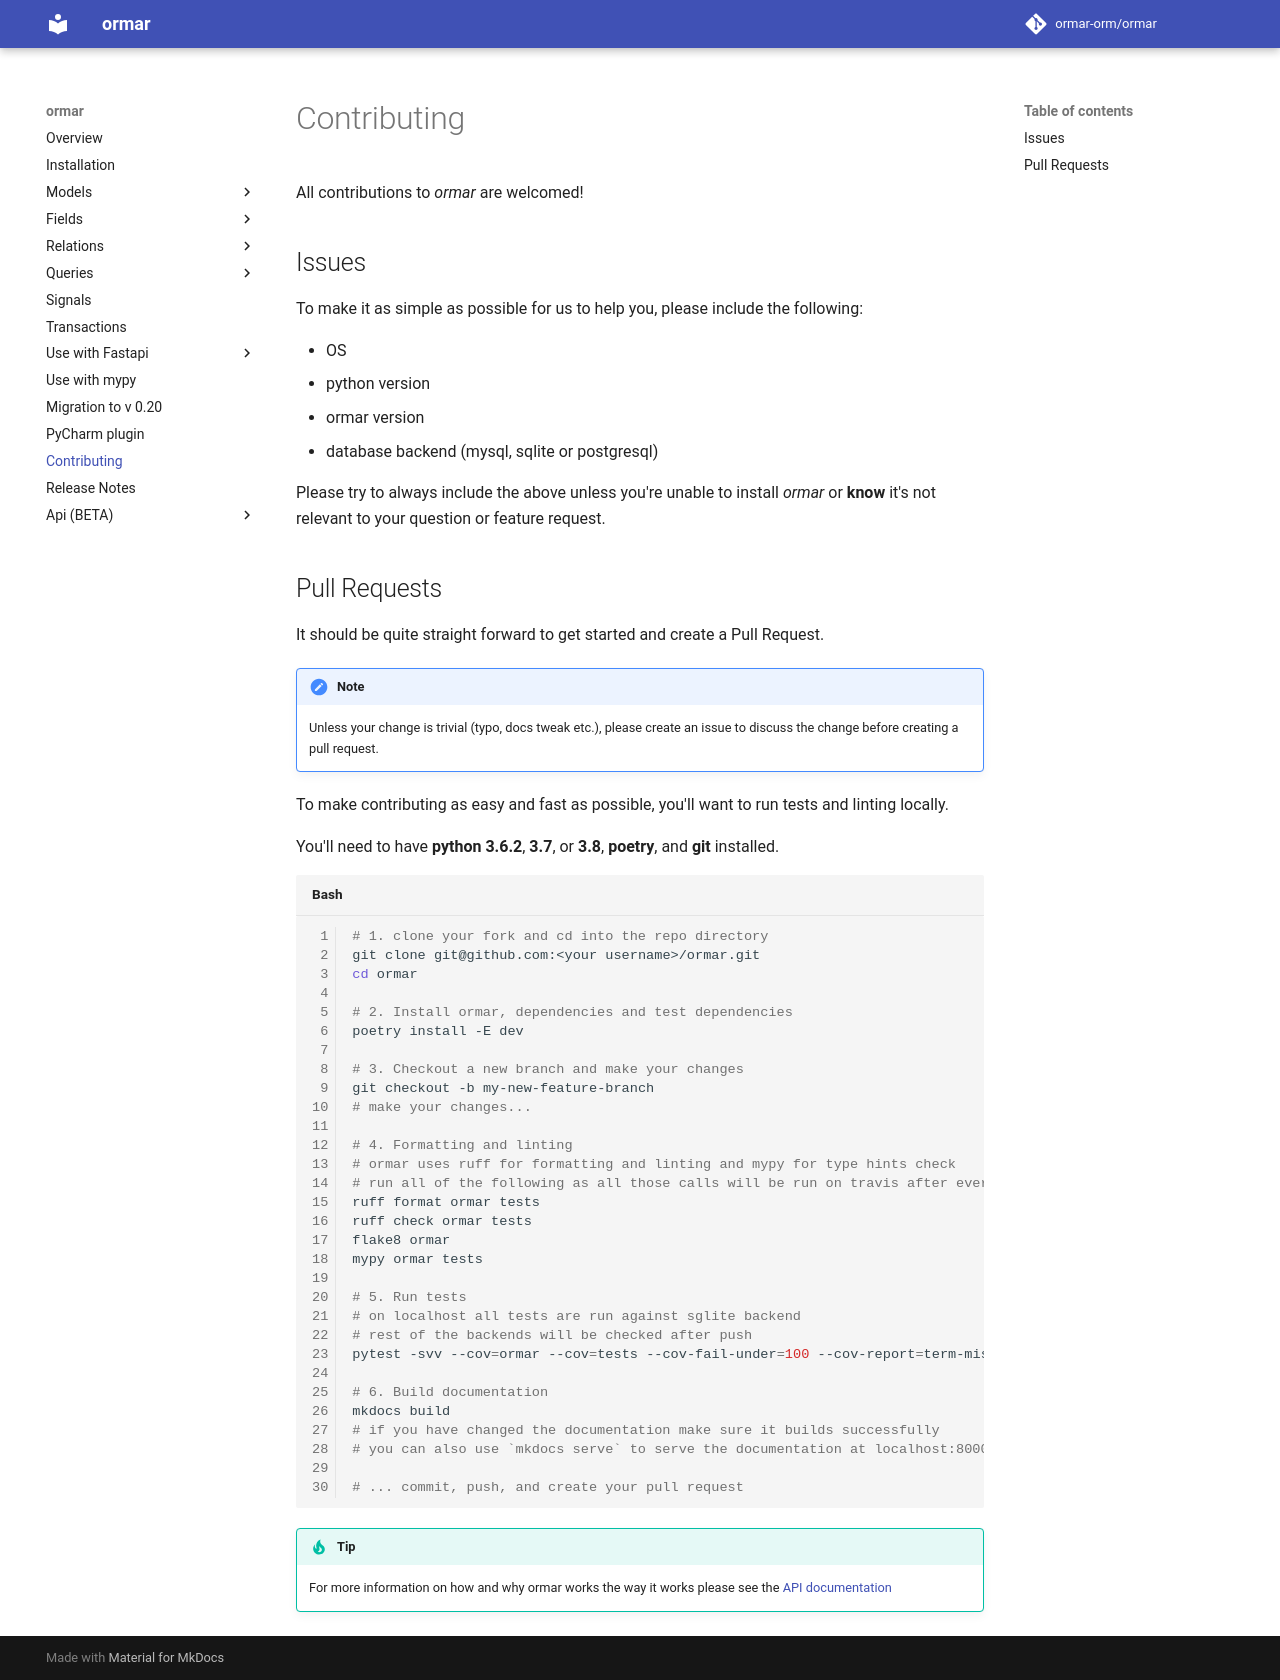

repository: ormar-orm/ormar · page: 0.27.0/contributing/index.html · generator: mkdocs

All contributions to *ormar* are welcomed!

## Issues

To make it as simple as possible for us to help you, please include the following:

*  OS 
*  python version
*  ormar version
*  database backend (mysql, sqlite or postgresql)

Please try to always include the above unless you're unable to install *ormar* or **know** it's not relevant
to your question or feature request.

## Pull Requests

It should be quite straight forward to get started and create a Pull Request.

!!! note
    Unless your change is trivial (typo, docs tweak etc.), please create an issue to discuss the change before
    creating a pull request.

To make contributing as easy and fast as possible, you'll want to run tests and linting locally. 

You'll need to have **python 3.11** or newer (up to **3.15**), **poetry**, and **git** installed.

```bash
# 1. clone your fork and cd into the repo directory
git clone git@github.com:<your username>/ormar.git
cd ormar

# 2. Install ormar, dependencies and test dependencies
poetry install -E dev

# 3. Checkout a new branch and make your changes
git checkout -b my-new-feature-branch
# make your changes...

# 4. Formatting and linting
# ormar uses ruff for formatting and linting and mypy for type hints check
# run all of the following as all those calls will be run on travis after every push
ruff format ormar tests
ruff check ormar tests
flake8 ormar
mypy ormar tests

# 5. Run tests
# on localhost all tests are run against sglite backend
# rest of the backends will be checked after push
pytest -svv --cov=ormar --cov=tests --cov-fail-under=100 --cov-report=term-missing

# 6. Build documentation
mkdocs build
# if you have changed the documentation make sure it builds successfully
# you can also use `mkdocs serve` to serve the documentation at localhost:8000

# ... commit, push, and create your pull request
```

!!!tip
    For more information on how and why ormar works the way it works 
    please see the [API documentation][API documentation]

[API documentation]: ./api/index.md
